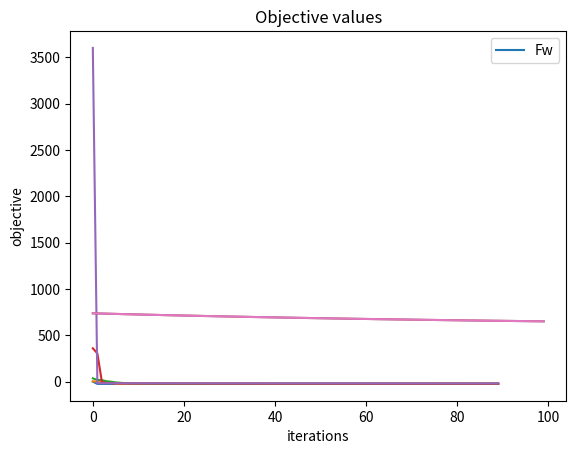

The script that saved this image:
# This is a sample Python script.

# Press Shift+F10 to execute it or replace it with your code.
# Press Double Shift to search everywhere for classes, files, tool windows, actions, and settings.
import numpy as np
import matplotlib.pyplot as plt
import scipy as scipy
from scipy.sparse import random
import scipy.sparse as sparse
from scipy.sparse import coo_matrix


def calculateSumXi(x, H, i):
    sum = 0
    for j in range(0, len(x)):
        if j != i:
            sum += x[j] * H[j][i]
    return sum
#

def coordinate_descent(H, g, a, b, n):
    x = np.zeros(len(g))
    for l in range(0, n):
        for i in range(0, len(g)):
            x[i] = - ((calculateSumXi(x, H, i) - g[i]) / H[i][i])
            x[i] = np.clip(x[i], a[i], b[i])
        minimizeCheck = 0.5 * x.T @ H @ x - x.T @ g
        if abs(minimizeCheck) < 0.001:
            break
    return x


def steepest_descent(f, n, m):
    x = np.zeros((2, 1))
    result_x = []
    #for mu in mues:
    for i in range(0, n):
        (minimize, fgrad) = penaltyMethod(x, f, m)
        result_x.append(minimize)
        d = -np.asarray(fgrad)
        a = Armijo(x, minimize, fgrad, m, d, n, 1, 0.5, 0.0001)
        #TODO: check the stoping condition
        x = x + a*d
    return x, result_x


def Armijo(x, Fx, Fgrad, m, d, n, a, b, c):
    x = np.reshape(x, (len(x), 1))
    for i in range (0, n):
        xad = x[:, 0] + (a * d)[:, 0]
        (minimize_xad, fad_grad) = penaltyMethod(xad, f, m)
        check = np.asarray(Fx) + c * a * np.transpose(Fgrad) @ np.asarray(d)
        cond = minimize_xad <= check
        if (cond):
            return a
        else:
            a = b * a
    return a


def f(x1, x2):
    return (x1+x2)**2 - 10 * (x1 + x2)


def cieq(x1, x2):
    cieq1 = (x1**2 + x2**2 - 5)
    cieq2 = -x1
    return [cieq1, cieq2]


def ceq(x1, x2):
    return (3 * x1 + x2 - 6)**2


def gradient(x1, x2, m):
    # calculate gradient grad[x1, x2]
    grad = [0, 0]
    grad[0] = 2 * (x1 + x2) - 10 + 6 * m * (3 * x1 + x2 - 6)
    grad[1] = 2 * (x1 + x2) - 10 + 2 * m * (3 * x1 + x2 - 6)
    if max(0, cieq(x1, x2)[0]) != 0:
        grad[0] += 4 * m * x1 * (cieq(x1, x2)[0])
        grad[1] += 4 * m * x2 * (cieq(x1, x2)[0])

    if max(0, cieq(x1, x2)[1]) != 0:
        grad[0] += m * 2 * x1  # check the minus before
        grad[1] += 0  # erase
    return grad


def penaltyMethod(x, f, m):
    x1 = x[0]
    x2 = x[1]
    minimize = f(x1, x2)
    minimize += m * (ceq(x1, x2) + max(0, cieq(x1, x2)[0])**2 + max(0, cieq(x1, x2)[1])**2)
    grad = gradient(x1, x2, m)
    return minimize, grad


def f_4b(w, A, b, lamda, C):
    ones = np.ones(len(w)).T
    return np.linalg.norm(A @ C @ w - b)**2 + lamda * ones @ w


def grad_4b(w, A, b, lamda, C):
    w = np.reshape(w, (len(w), 1))
    return 2*(C.T @ A.T) @ (A @ C @ w - b) + lamda


def steepest_descent4b(A, b, C, lamda, n):
    w = np.zeros((400,1))
    w = np.reshape(w, (len(w), 1))
    result_w = []
    for i in range(0, n):
        Fw = f_4b(w, A, b, lamda, C)
        fgrad = grad_4b(w, A, b, lamda, C)
        fgrad = fgrad / np.linalg.norm(fgrad)
        result_w.append(Fw)
        d = -np.asarray(fgrad)
        a = Armijo4b(w, Fw, fgrad, d, 5, A, b, lamda, C)
        w += a * d
        w = np.clip(w, 0, None)
        w = np.reshape(w, (len(w), 1))
        #TODO: check the stoping condition
    return w, result_w


def Armijo4b(w, Fw, Fgrad, d, n, A, b, lamda, C):
    a = 1
    for i in range (0, n):
        wad = w[:, 0] + (a * d)[:, 0]
        wad = np.clip(wad, 0, None)
        minimizeWad = f_4b(wad, A, b, lamda, C)
        check = Fw + 0.0001 * a * np.transpose(Fgrad) @ np.asarray(d)
        cond = minimizeWad <= check
        if (cond):
            return a
        else:
            a = 0.5 * a
    return a

if __name__ == '__main__':
    #section 3c+d
    H = np.asarray([[5, -1, -1, -1, -1], [-1, 5, -1, -1, -1],
                    [-1, -1, 5, -1, -1], [-1, -1, -1, 5, -1],
                    [-1, -1, -1, -1, 5]])
    g = np.asarray([18, 6, -12, -6, 18])
    a = np.asarray([0, 0, 0, 0, 0])
    b = np.asarray([5, 5, 5, 5, 5])
    x = coordinate_descent(H, g, a, b, 20)
    print(x)

    #section 2d
    mues = [0.01, 0.1, 1, 10, 100]
    for m in mues:
        x, resultX = steepest_descent(f, 90, m)
        plt.plot(np.arange(0, len(resultX)), resultX)
        plt.title("minimized F(x1, x2) value for m =" + str(m) + "\n" +
                  "x* = " + str(x.T))
        plt.show()
    print(x)
    print(resultX)

    # #section 4b
    A = np.random.normal(size=(100, 200))
    x = sparse.random(200, 1, 0.1)
    b = A @ x + np.random.normal(scale=0.1, size=(100, 1))
    C = np.concatenate([np.eye(200), -np.eye(200)], axis=1)
    lamda = [10, 20, 30, 40, 50, 60, 70, 80 ,90, 100]
    # result_lamda = []
    # for l in lamda:
    #     wk, result_wk = steepest_descent4b(A, b, C, l, 50)
    #     xk = C @ wk
    #     numOfZeroesP = np.count_nonzero(xk)/(int)(len(xk))
    #     print (numOfZeroesP)
    #     result_lamda.append(numOfZeroesP)
    # plt.plot(lamda, result_lamda)
    # plt.title("number of non-zeros percentage")
    # plt.xlabel("lamda")
    # plt.ylabel("non-zeros percentage")
    # plt.show()


    #
    wk, result_wk = steepest_descent4b(A, b, C, 90, 100)
    xk = C @ wk
    numOfZeroesP = np.count_nonzero(xk)
    plt.plot(np.arange(0, len(result_wk)), result_wk)
    plt.title("Objective values")
    plt.legend(["Fw"])
    plt.xlabel("iterations")
    plt.ylabel("objective")
    print(np.linalg.norm(xk - x))
    plt.plot(np.arange(0, len(result_wk)), result_wk)
    plt.show()

    #


# See PyCharm help at https://www.jetbrains.com/help/pycharm/
